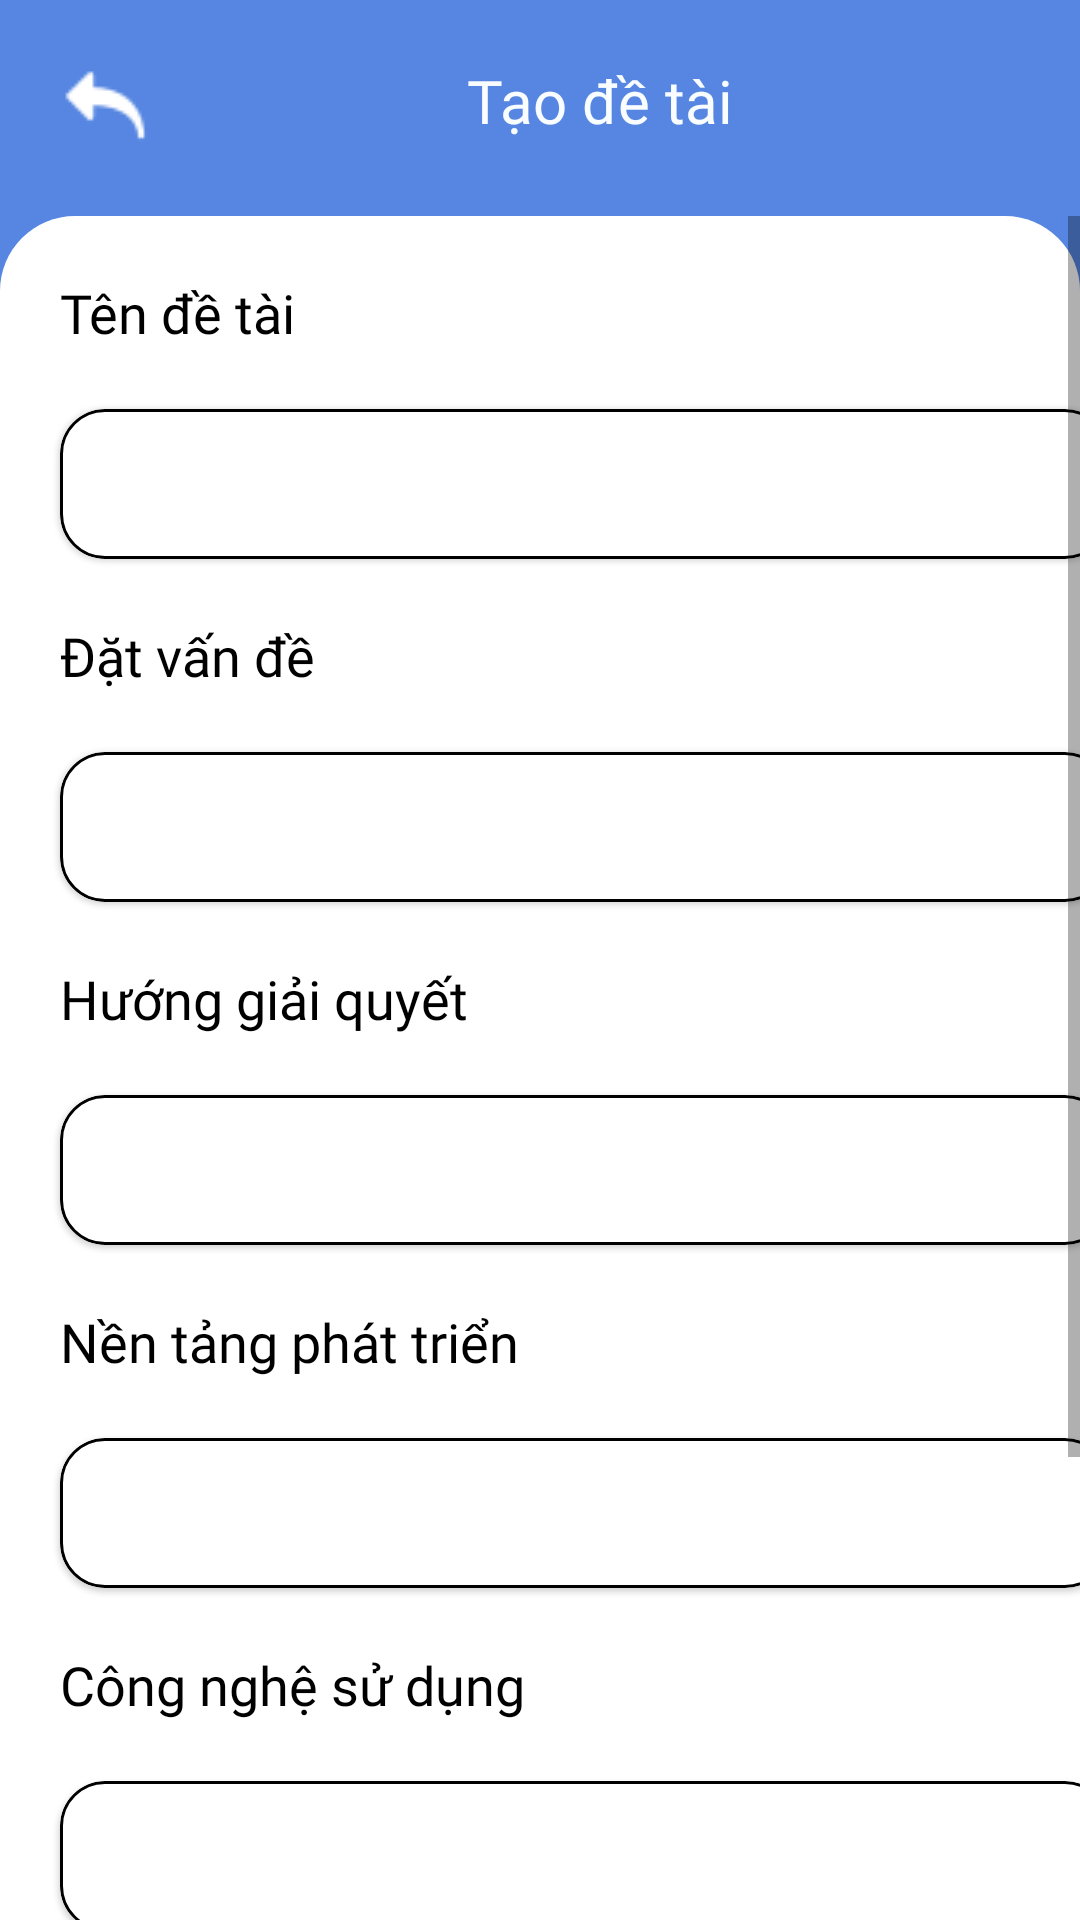

Layout XML and referenced resources for this Android screen:
<!-- AndroidManifest.xml: application theme Theme.QLDATN -->
<!-- res/layout/fragment_create_project.xml -->
<?xml version="1.0" encoding="utf-8"?>
<androidx.constraintlayout.widget.ConstraintLayout xmlns:android="http://schemas.android.com/apk/res/android"
xmlns:tools="http://schemas.android.com/tools"
android:layout_width="match_parent"
android:layout_height="match_parent"
tools:context=".CreateProjectFragment"
xmlns:app="http://schemas.android.com/apk/res-auto"
android:background="@color/df_blue">

<ImageView
    android:id="@+id/btn_crtproject_back"
    android:layout_width="wrap_content"
    android:layout_height="wrap_content"
    android:src="@drawable/ic_backarrow"
    app:layout_constraintTop_toTopOf="parent"
    app:layout_constraintLeft_toLeftOf="parent"
    android:layout_margin="20dp"
    />

<TextView
    android:id="@+id/tv_crtproject_title"
    android:layout_width="wrap_content"
    android:layout_height="wrap_content"
    android:text="Tạo đề tài"
    android:layout_gravity="center"
    style="@style/textBoldTitle"
    app:layout_constraintTop_toTopOf="parent"
    app:layout_constraintLeft_toLeftOf="parent"
    app:layout_constraintRight_toRightOf="parent"
    android:layout_marginTop="20dp"
    android:layout_marginLeft="40dp"
    android:textColor="@color/df_white"
    />
<ScrollView
    android:layout_width="match_parent"
    android:layout_height="wrap_content"
    app:layout_constraintTop_toBottomOf="@id/tv_crtproject_title"
    app:layout_constraintLeft_toLeftOf="parent"
    android:layout_marginTop="25dp">


    <LinearLayout
        android:layout_width="match_parent"
        android:layout_height="match_parent"
        android:background="@drawable/bg_linear"
        android:orientation="vertical"
        >

        <TextView
            android:layout_width="wrap_content"
            android:layout_height="wrap_content"
            android:text="Tên đề tài"
            android:textSize="18dp"
            android:textColor="@color/black"
            android:layout_margin="20dp"
            style="@style/textRegular"/>
        <com.google.android.material.card.MaterialCardView
            android:layout_width="350dp"
            android:layout_height="50dp"
            android:layout_marginLeft="20dp"
            app:cardCornerRadius="15dp"
            app:strokeColor="@color/black"
            app:strokeWidth="1dp"
            >
            <com.google.android.material.textfield.TextInputEditText
                android:id="@+id/edt_crtproject_inpname"
                android:layout_width="match_parent"
                android:layout_height="match_parent"
                android:backgroundTint="@color/df_white"
                style="@style/editTextInfo"
                />
        </com.google.android.material.card.MaterialCardView>

        <TextView
            android:layout_width="wrap_content"
            android:layout_height="wrap_content"
            android:text="Đặt vấn đề"
            android:textSize="18dp"
            android:textColor="@color/black"
            android:layout_margin="20dp"
            style="@style/textRegular"/>
        <com.google.android.material.card.MaterialCardView
            android:layout_width="350dp"
            android:layout_height="50dp"
            android:layout_marginLeft="20dp"
            app:cardCornerRadius="15dp"
            app:strokeColor="@color/black"
            app:strokeWidth="1dp"
            >
            <com.google.android.material.textfield.TextInputEditText
                android:id="@+id/edt_crtproject_inpquest"
                android:layout_width="match_parent"
                android:layout_height="match_parent"
                android:backgroundTint="@color/df_white"
                style="@style/editTextInfo"
                />
        </com.google.android.material.card.MaterialCardView>

        <TextView
            android:layout_width="wrap_content"
            android:layout_height="wrap_content"
            android:text="Hướng giải quyết"
            android:textSize="18dp"
            android:textColor="@color/black"
            android:layout_margin="20dp"
            style="@style/textRegular"/>
        <com.google.android.material.card.MaterialCardView
            android:layout_width="350dp"
            android:layout_height="50dp"
            android:layout_marginLeft="20dp"
            app:cardCornerRadius="15dp"
            app:strokeColor="@color/black"
            app:strokeWidth="1dp"
            >

            <com.google.android.material.textfield.TextInputEditText
                android:id="@+id/edt_crtproject_inpsolution"
                android:layout_width="match_parent"
                android:layout_height="match_parent"
                android:backgroundTint="@color/df_white"
                style="@style/editTextInfo"
                />
        </com.google.android.material.card.MaterialCardView>

        <TextView
            android:layout_width="wrap_content"
            android:layout_height="wrap_content"
            android:text="Nền tảng phát triển"
            android:textSize="18dp"
            android:textColor="@color/black"
            android:layout_margin="20dp"
            style="@style/textRegular"/>

        <com.google.android.material.card.MaterialCardView
            android:id="@+id/cv_crtproject_platforms"
            android:layout_width="350dp"
            android:layout_height="50dp"
            android:layout_marginLeft="20dp"
            app:cardCornerRadius="15dp"
            app:strokeColor="@color/black"
            app:strokeWidth="1dp"
            >
            <TextView
                android:id="@+id/tv_crtproject_inpplatform"
                android:layout_width="match_parent"
                android:layout_height="match_parent"
                android:backgroundTint="@color/df_white"
                android:gravity="center"
                android:textAlignment="center"
                style="@style/editTextInfo"
                />
        </com.google.android.material.card.MaterialCardView>

        <TextView
            android:layout_width="wrap_content"
            android:layout_height="wrap_content"
            android:text="Công nghệ sử dụng"
            android:textSize="18dp"
            android:textColor="@color/black"
            android:layout_margin="20dp"
            style="@style/textRegular"/>
        <com.google.android.material.card.MaterialCardView
            android:layout_width="350dp"
            android:layout_height="50dp"
            android:layout_marginLeft="20dp"
            app:cardCornerRadius="15dp"
            app:strokeColor="@color/black"
            app:strokeWidth="1dp"
            >
            <com.google.android.material.textfield.TextInputEditText
                android:id="@+id/edt_crtproject_inptechs"
                android:layout_width="match_parent"
                android:layout_height="match_parent"
                android:backgroundTint="@color/df_white"
                style="@style/editTextInfo"
                />
        </com.google.android.material.card.MaterialCardView>

        <TextView
            android:layout_width="wrap_content"
            android:layout_height="wrap_content"
            android:text="Các chức năng chính"
            android:textSize="18dp"
            android:textColor="@color/black"
            android:layout_margin="20dp"
            style="@style/textRegular"/>
        <com.google.android.material.card.MaterialCardView
            android:layout_width="350dp"
            android:layout_height="50dp"
            android:layout_marginLeft="20dp"
            app:cardCornerRadius="15dp"
            app:strokeColor="@color/black"
            app:strokeWidth="1dp"
            >
            <com.google.android.material.textfield.TextInputEditText
                android:id="@+id/edt_crtproject_inpfuncs"
                android:layout_width="match_parent"
                android:layout_height="match_parent"
                android:backgroundTint="@color/df_white"
                style="@style/editTextInfo"
                />
        </com.google.android.material.card.MaterialCardView>

        <TextView
            android:layout_width="wrap_content"
            android:layout_height="wrap_content"
            android:text="Kết quả mong muốn"
            android:textSize="18dp"
            android:textColor="@color/black"
            android:layout_margin="20dp"
            style="@style/textRegular"/>
        <com.google.android.material.card.MaterialCardView
            android:layout_width="350dp"
            android:layout_height="50dp"
            android:layout_marginLeft="20dp"
            app:cardCornerRadius="15dp"
            app:strokeColor="@color/black"
            app:strokeWidth="1dp"
            >
            <com.google.android.material.textfield.TextInputEditText
                android:id="@+id/edt_crtproject_inpresult"
                android:layout_width="match_parent"
                android:layout_height="match_parent"
                android:backgroundTint="@color/df_white"

                style="@style/editTextInfo"
                />
        </com.google.android.material.card.MaterialCardView>


        <LinearLayout
            android:layout_width="match_parent"
            android:layout_height="wrap_content"
            android:orientation="horizontal"
            android:gravity="center"
            android:layout_marginTop="20dp"
            android:layout_marginBottom="120dp">

            <ImageView
                android:id="@+id/btn_crtproject_cancel"
                android:layout_width="50dp"
                android:layout_height="50dp"
                android:src="@drawable/btn_cancel"
                />
            <ImageView
                android:id="@+id/btn_crtproject_add"
                android:layout_width="50dp"
                android:layout_height="50dp"
                android:src="@drawable/btn_accept"
                android:layout_marginLeft="20dp"/>
        </LinearLayout>


    </LinearLayout>
</ScrollView>


</androidx.constraintlayout.widget.ConstraintLayout>
<!-- resources referenced by this layout -->
<resources>
  <color name="black">#FF000000</color>
  <color name="df_blue">#5686E1</color>
  <color name="df_white">#F9FDFF</color>
  <!-- drawable bg_linear (drawable) -->
  <shape
      xmlns:android="http://schemas.android.com/apk/res/android">
      <solid
          android:color="#FFFFFF">
      </solid>
      <corners
          android:topLeftRadius="25dp"
          android:topRightRadius="25dp"
          >
      </corners>
  </shape>
  <!-- drawable btn_accept: png bitmap (drawable, 1342 bytes) -->
  <!-- drawable btn_cancel: png bitmap (drawable, 1370 bytes) -->
  <!-- drawable ic_backarrow: png bitmap (drawable-v24, 490 bytes) -->
  <style name="editTextInfo">
          <item name="android:textColor">@color/black</item>
          <item name="android:textSize">16sp</item>
          <item name="android:padding">7dp</item>
          <item name="android:background">@null</item>
          <item name="android:textColorHint">@color/black</item>
          <item name="android:fontFamily">@font/anek</item>
      </style>
  <style name="textBoldTitle">
          <item name="android:fontFamily">@font/inter_bold</item>
          <item name="android:textSize">20sp</item>
      </style>
  <style name="textRegular">
          <item name="android:textSize">16sp</item>
          <item name="android:fontFamily">@font/anek</item>
          <item name="android:textColor">@color/black</item>
      </style>
  <style name="Theme.QLDATN" parent="Theme.MaterialComponents.DayNight.NoActionBar">
          
          <item name="colorPrimary">@color/purple_500</item>
          <item name="colorPrimaryVariant">@color/purple_700</item>
          <item name="colorOnPrimary">@color/white</item>
          
          <item name="colorSecondary">@color/teal_200</item>
          <item name="colorSecondaryVariant">@color/teal_700</item>
          <item name="colorOnSecondary">@color/black</item>
          
          <item name="android:statusBarColor" tools:targetApi="l">?attr/colorPrimaryVariant</item>
          
      </style>
  <color name="purple_500">#FF6200EE</color>
  <color name="purple_700">#FF3700B3</color>
  <color name="white">#FFFFFFFF</color>
  <color name="teal_200">#FF03DAC5</color>
  <color name="teal_700">#FF018786</color>
</resources>
